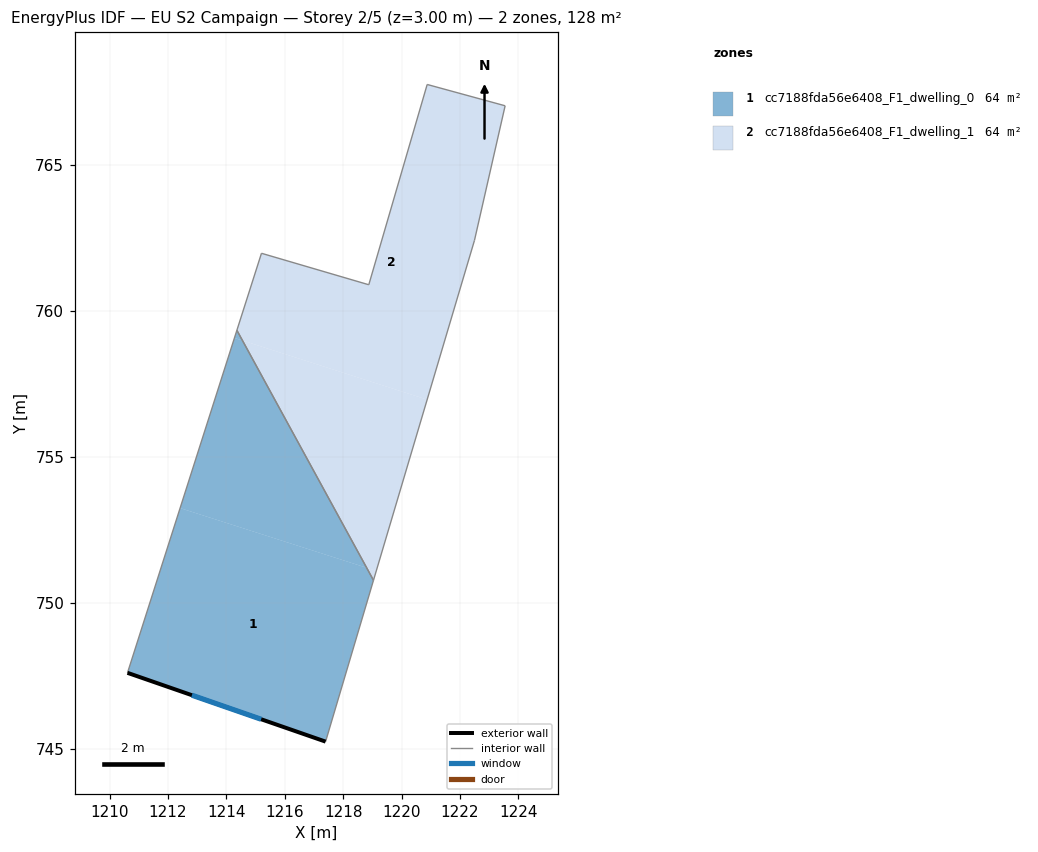
=== STOREY PLAN SPEC (per zone: floor XY polygon, exterior-wall plan segments, windows/doors) ===
zone 1: cc7188fda56e6408_F1_dwelling_0  (64.2 m²)
  floor: (1218.81, 751.20) (1219.04, 750.77) (1217.40, 745.24) (1210.61, 747.60) (1212.42, 753.24)
  floor: (1214.55, 758.98) (1218.81, 751.20) (1212.42, 753.24) (1214.28, 759.07)
  floor: (1214.36, 759.33) (1214.55, 758.98) (1214.28, 759.07)
  exterior wall: (1210.61, 747.60) – (1217.40, 745.24)  [7.2 m]
    window: (1212.82, 746.83) – (1215.19, 746.01)  [2.6 m²]
  interior walls: 3
zone 2: cc7188fda56e6408_F1_dwelling_1  (64.2 m²)
  floor: (1220.88, 756.96) (1219.14, 751.09) (1218.81, 751.20) (1214.55, 758.98)
  floor: (1223.55, 767.02) (1222.50, 762.41) (1220.88, 756.96) (1214.55, 758.98) (1214.36, 759.33) (1215.20, 761.97) (1218.88, 760.89) (1220.88, 767.75)
  floor: (1219.14, 751.09) (1219.04, 750.77) (1218.81, 751.20)
  interior walls: 7

=== DERIVED (storey summary) ===
Building: EU S2 Campaign
Storey: 2 of 5  (floor level z = 3.00 m)
Storey gross floor area: 128.3 m²
Zones on this storey: 2
  - cc7188fda56e6408_F1_dwelling_0: floor 64.2 m²; exterior wall 7.2 m (21.5 m²); 1 window(s) 2.6 m²; WWR 12.2%
  - cc7188fda56e6408_F1_dwelling_1: floor 64.2 m²
Zone adjacency (shared interzone walls):
  - cc7188fda56e6408_F1_dwelling_0 ↔ cc7188fda56e6408_F1_dwelling_1